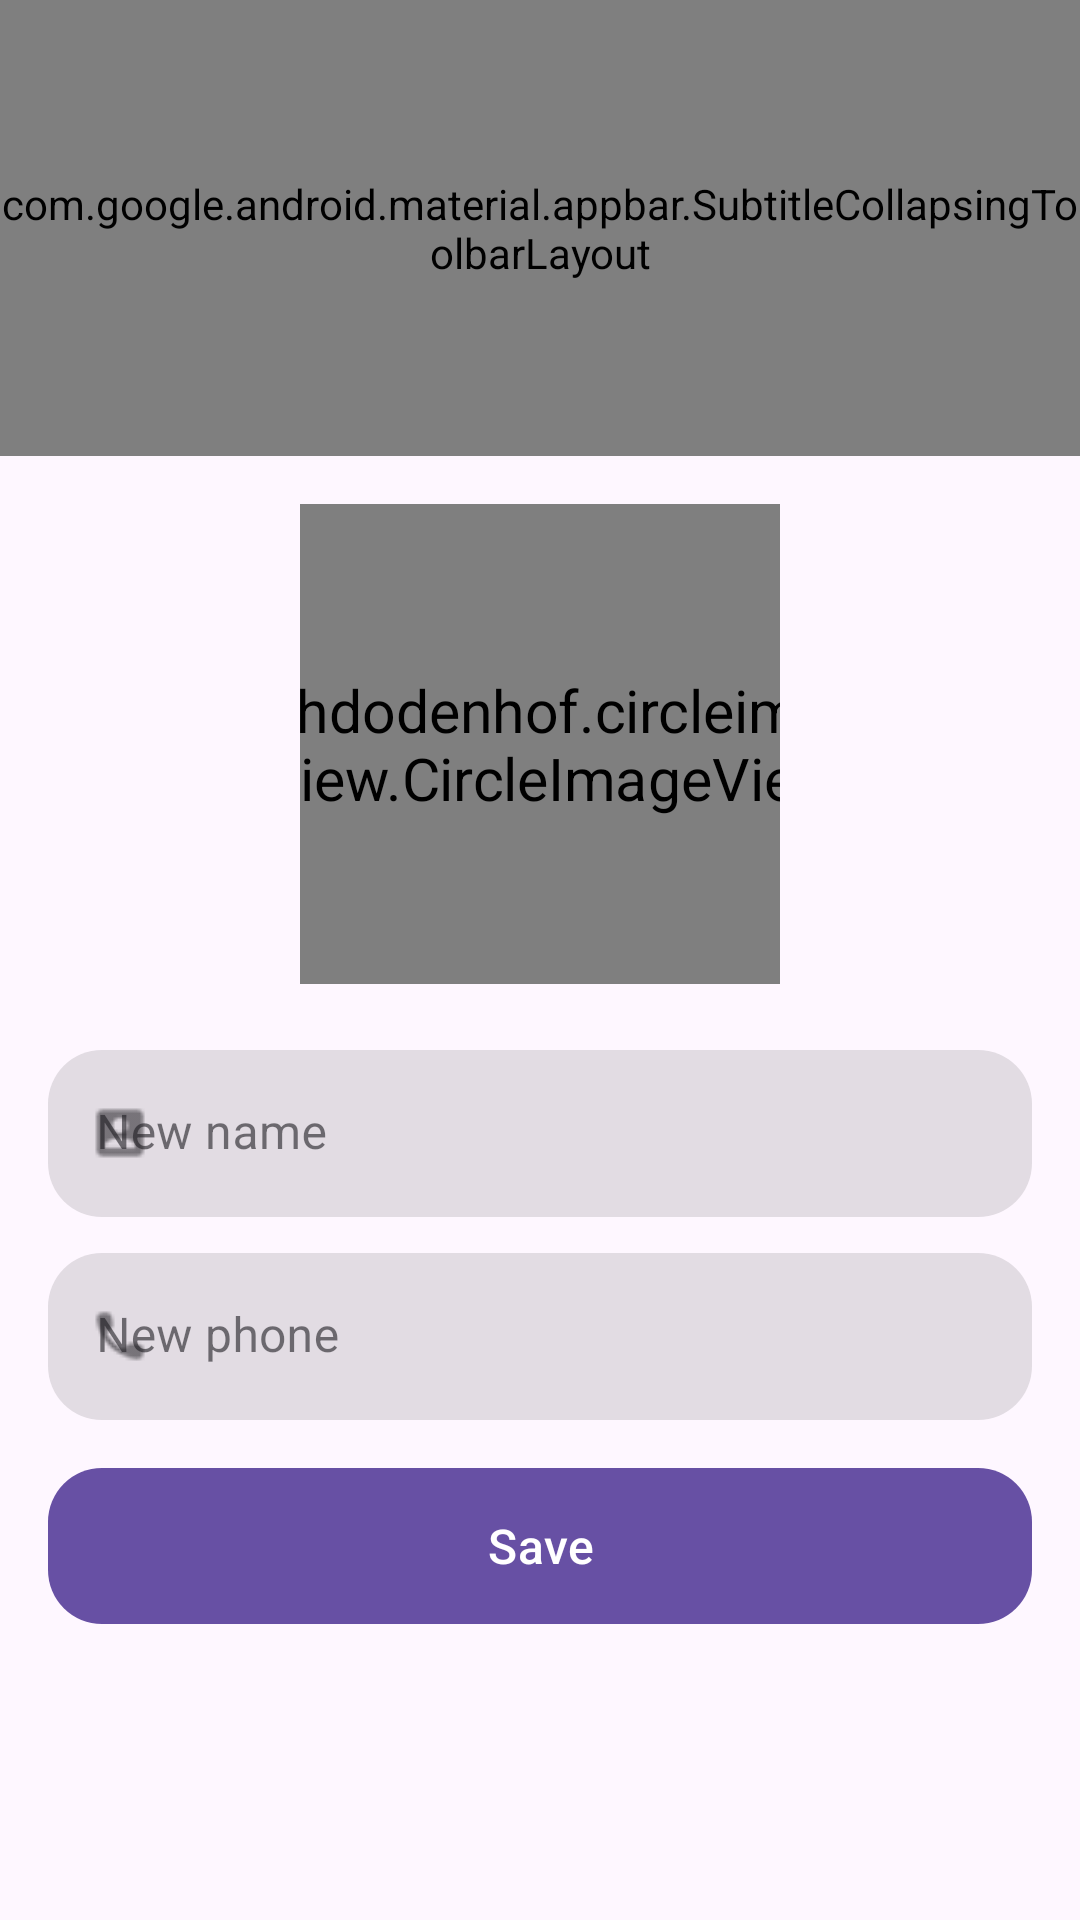

Write the Android layout XML for this screen, with the resource values it uses.
<!-- AndroidManifest.xml: application theme Theme.SheGuard -->
<!-- res/layout/fragment_edit_profile.xml -->
<?xml version="1.0" encoding="utf-8"?>
<androidx.coordinatorlayout.widget.CoordinatorLayout xmlns:android="http://schemas.android.com/apk/res/android"
    xmlns:app="http://schemas.android.com/apk/res-auto"
    xmlns:tools="http://schemas.android.com/tools"
    android:layout_width="match_parent"
    android:layout_height="match_parent"
    android:clipChildren="false"
    android:fitsSystemWindows="true"
    tools:context=".ui.fragment.EditProfileFragment">

    <androidx.core.widget.NestedScrollView
        android:layout_width="match_parent"
        android:layout_height="match_parent"
        android:fillViewport="true"
        app:layout_behavior="com.google.android.material.appbar.AppBarLayout$ScrollingViewBehavior">

        <LinearLayout
            android:layout_width="match_parent"
            android:layout_height="match_parent"
            android:animateLayoutChanges="true"
            android:gravity="center_horizontal"
            android:orientation="vertical">

            <FrameLayout
                android:layout_width="wrap_content"
                android:layout_height="wrap_content"
                android:layout_marginTop="16dp"
                android:layout_marginBottom="22dp">

                <de.hdodenhof.circleimageview.CircleImageView
                    android:layout_width="160dp"
                    android:layout_height="160dp"
                    android:src="@drawable/ic_launcher_background" />

                <de.hdodenhof.circleimageview.CircleImageView
                    android:layout_width="160dp"
                    android:layout_height="160dp"
                    android:scaleX="1.4"
                    android:scaleY="1.4"
                    android:src="@drawable/ic_launcher_foreground" />

            </FrameLayout>

            <com.google.android.material.textfield.TextInputLayout
                android:id="@+id/et_new_name_layout"
                style="@style/Widget.MaterialComponents.TextInputLayout.FilledBox"
                android:layout_width="match_parent"
                android:layout_height="wrap_content"
                android:layout_marginHorizontal="16dp"
                android:layout_marginBottom="12dp"
                android:animateLayoutChanges="true"
                app:boxCornerRadiusBottomEnd="@dimen/component_corner_radius"
                app:boxCornerRadiusBottomStart="@dimen/component_corner_radius"
                app:boxCornerRadiusTopEnd="@dimen/component_corner_radius"
                app:boxCornerRadiusTopStart="@dimen/component_corner_radius"
                app:boxStrokeWidth="0dp"
                app:boxStrokeWidthFocused="0dp"
                app:endIconMode="clear_text"
                app:startIconDrawable="@drawable/ic_name_small">

                <com.google.android.material.textfield.TextInputEditText
                    android:id="@+id/et_new_name"
                    android:layout_width="match_parent"
                    android:layout_height="wrap_content"
                    android:hint="@string/new_name"
                    android:imeOptions="actionDone"
                    android:inputType="textPersonName"
                    android:singleLine="true" />

            </com.google.android.material.textfield.TextInputLayout>

            <com.google.android.material.textfield.TextInputLayout
                android:id="@+id/et_new_phone_layout"
                style="@style/Widget.MaterialComponents.TextInputLayout.FilledBox"
                android:layout_width="match_parent"
                android:layout_height="wrap_content"
                android:layout_marginHorizontal="16dp"
                android:layout_marginBottom="12dp"
                android:animateLayoutChanges="true"
                app:boxCornerRadiusBottomEnd="@dimen/component_corner_radius"
                app:boxCornerRadiusBottomStart="@dimen/component_corner_radius"
                app:boxCornerRadiusTopEnd="@dimen/component_corner_radius"
                app:boxCornerRadiusTopStart="@dimen/component_corner_radius"
                app:boxStrokeWidth="0dp"
                app:boxStrokeWidthFocused="0dp"
                app:endIconMode="clear_text"
                app:startIconDrawable="@drawable/ic_call_small">

                <com.google.android.material.textfield.TextInputEditText
                    android:id="@+id/et_new_phone"
                    android:layout_width="match_parent"
                    android:layout_height="wrap_content"
                    android:hint="@string/new_phone"
                    android:imeOptions="actionDone"
                    android:inputType="phone"
                    android:singleLine="true" />

            </com.google.android.material.textfield.TextInputLayout>

            <com.google.android.material.button.MaterialButton
                android:id="@+id/btn_save"
                android:layout_width="match_parent"
                android:layout_height="wrap_content"
                android:layout_marginHorizontal="16dp"
                android:layout_marginBottom="12dp"
                android:minHeight="@dimen/button_height"
                android:text="@string/btn_save"
                android:textSize="16sp"
                app:cornerRadius="@dimen/component_corner_radius" />

        </LinearLayout>
    </androidx.core.widget.NestedScrollView>

    <include
        android:id="@+id/header"
        layout="@layout/view_header_expandable" />

</androidx.coordinatorlayout.widget.CoordinatorLayout>
<!-- res/layout/view_header_expandable.xml (included above) -->
<?xml version="1.0" encoding="utf-8"?>
<com.google.android.material.appbar.AppBarLayout xmlns:android="http://schemas.android.com/apk/res/android"
    xmlns:app="http://schemas.android.com/apk/res-auto"
    xmlns:tools="http://schemas.android.com/tools"
    android:id="@+id/appBarLayout"
    android:layout_width="match_parent"
    android:layout_height="wrap_content"
    android:background="@android:color/transparent"
    android:fitsSystemWindows="true"
    app:liftOnScroll="true">

    <com.google.android.material.appbar.SubtitleCollapsingToolbarLayout
        android:id="@+id/collapsing_toolbar"
        android:layout_width="match_parent"
        android:layout_height="?attr/collapsingToolbarLayoutLargeSize"
        app:collapsedSubtitleTextAppearance="@style/Toolbar.SubTitleText.Collapsed"
        app:collapsedSubtitleTextColor="@color/text_color_secondary"
        app:collapsedTitleTextAppearance="@style/Toolbar.TitleText.Collapsed"
        app:collapsedTitleTextColor="@color/text_color_primary"
        app:contentScrim="?attr/colorSurfaceContainer"
        app:expandedSubtitleTextAppearance="@style/Toolbar.SubTitleText.Expanded"
        app:expandedTitleMarginBottom="16dp"
        app:expandedTitleMarginEnd="24dp"
        app:expandedTitleMarginStart="24dp"
        app:expandedTitleTextAppearance="@style/Toolbar.TitleText.Expanded"
        app:forceApplySystemWindowInsetTop="true"
        app:layout_scrollFlags="scroll|snap|exitUntilCollapsed"
        app:scrimAnimationDuration="300"
        app:statusBarScrim="@null"
        app:subtitle="@string/app_moto"
        app:title="@string/app_name">

        <com.google.android.material.appbar.MaterialToolbar
            android:id="@+id/toolbar"
            android:layout_width="match_parent"
            android:layout_height="?attr/actionBarSize"
            android:paddingEnd="24dp"
            app:contentInsetStartWithNavigation="0dp"
            app:layout_collapseMode="pin"
            app:maxLines="1"
            app:navigationIconTint="?attr/colorOnSurface"
            app:popupTheme="@style/Theme.SheGuard"
            app:subtitle="@string/app_moto"
            app:title="@string/app_name"
            app:titleTextAppearance="@style/Toolbar.TitleText"
            app:titleTextEllipsize="end"
            tools:ignore="RtlSymmetry" />

    </com.google.android.material.appbar.SubtitleCollapsingToolbarLayout>
</com.google.android.material.appbar.AppBarLayout>
<!-- resources referenced by this layout -->
<resources>
  <dimen name="button_height">60dp</dimen>
  <dimen name="component_corner_radius">18dp</dimen>
  <!-- drawable ic_launcher_foreground (drawable) -->
  <vector xmlns:android="http://schemas.android.com/apk/res/android"
      android:width="108dp"
      android:height="108dp"
      android:viewportWidth="24"
      android:viewportHeight="24">
    <group android:scaleX="0.561"
        android:scaleY="0.561"
        android:translateX="5.268"
        android:translateY="5.268">
    	<path
    		android:fillColor="#FF000000"
    		android:strokeLineJoin="miter"
    		android:fillType="nonZero"
    		android:strokeLineCap="square"
    		android:pathData="M4.33,5.62C9.59,-2.03,19.21,0.34,18.94,7.90C18.74,11.07,17.57,13.78,18.20,15.51C18.58,16.70,19.48,17.69,20.79,17.25C20.35,18.56,19.29,19.22,17.30,18.82Q17.56,19.33,18.35,19.40C13.31,21.39,10.37,15.78,11.49,11.45C11.18,11.61,10.82,12.37,10.16,12.44C11.49,10.86,9.21,10.23,6.41,9.88Q7.62,10.19,9.10,10.60C7.80,10.39,6.22,10.18,5.16,9.86C2.90,9.14,3.15,7.22,4.33,5.62zM4.73,9.93C3.80,11.44,4.22,14.03,4.71,15.62C5.27,17.35,5.60,19.70,4.37,20.41C4.53,20.38,4.70,20.23,4.86,20.05C5.01,19.87,5.11,19.95,5.01,20.08C4.58,20.68,3.95,20.91,3.21,21.00C4.26,21.62,5.53,21.88,6.44,21.06C6.16,21.56,5.62,21.95,5.12,22.21C5.78,22.24,6.46,22.09,7.16,21.18C7.19,21.87,6.69,22.28,6.65,22.80C8.04,22.62,8.83,21.85,9.38,20.90C9.40,21.92,9.07,22.63,8.83,22.96C11.65,22.44,11.92,19.34,10.04,15.92C9.31,16.18,8.68,16.93,7.70,16.96Q7.41,16.96,7.33,16.83C6.94,16.16,6.70,15.62,6.20,15.34Q6.41,15.08,6.26,14.91C6.10,14.72,5.83,14.71,5.94,14.46Q6.16,14.10,5.98,13.76Q5.64,13.71,5.31,13.57Q4.81,13.38,4.92,13.06C5.06,12.47,5.41,12.11,5.37,11.22Q5.20,10.61,4.73,9.93zM5.47,19.12C5.46,18.05,5.28,16.84,4.92,15.78C5.47,16.67,5.71,17.83,5.47,19.12z"/>
    </group>
  </vector>
  <string name="app_moto">Your safety in your hands</string>
  <string name="app_name" translatable="false">SheGuard</string>
  <string name="btn_save">Save</string>
  <string name="new_name">New name</string>
  <string name="new_phone">New phone</string>
  <style name="Theme.SheGuard" parent="Base.Theme.SheGuard" />
  <style name="Toolbar.SubTitleText.Collapsed" parent="TextAppearance.Material3.BodySmall">
          <item name="android:textSize">14sp</item>
          <item name="android:textColor">@color/text_color_secondary</item>
      </style>
  <style name="Toolbar.SubTitleText.Expanded" parent="TextAppearance.Material3.BodyMedium">
          <item name="android:textSize">16sp</item>
          <item name="android:textColor">@color/text_color_secondary</item>
      </style>
  <style name="Toolbar.TitleText" parent="TextAppearance.Material3.TitleLarge" />
  <style name="Toolbar.TitleText.Collapsed" parent="TextAppearance.Material3.TitleMedium">
          <item name="android:textSize">22sp</item>
          <item name="android:textColor">@color/text_color_primary</item>
      </style>
  <style name="Toolbar.TitleText.Expanded" parent="TextAppearance.Material3.TitleLarge">
          <item name="android:textSize">40sp</item>
          <item name="android:textColor">@color/text_color_primary</item>
      </style>
  <style name="Base.Theme.SheGuard" parent="Theme.Material3.DayNight.NoActionBar">
          
          <item name="android:statusBarColor">@android:color/transparent</item>
          <item name="android:windowLightStatusBar">true</item>
  
          
          <item name="android:navigationBarColor">@android:color/transparent</item>
          <item name="android:windowLightNavigationBar">true</item>
      </style>
</resources>
